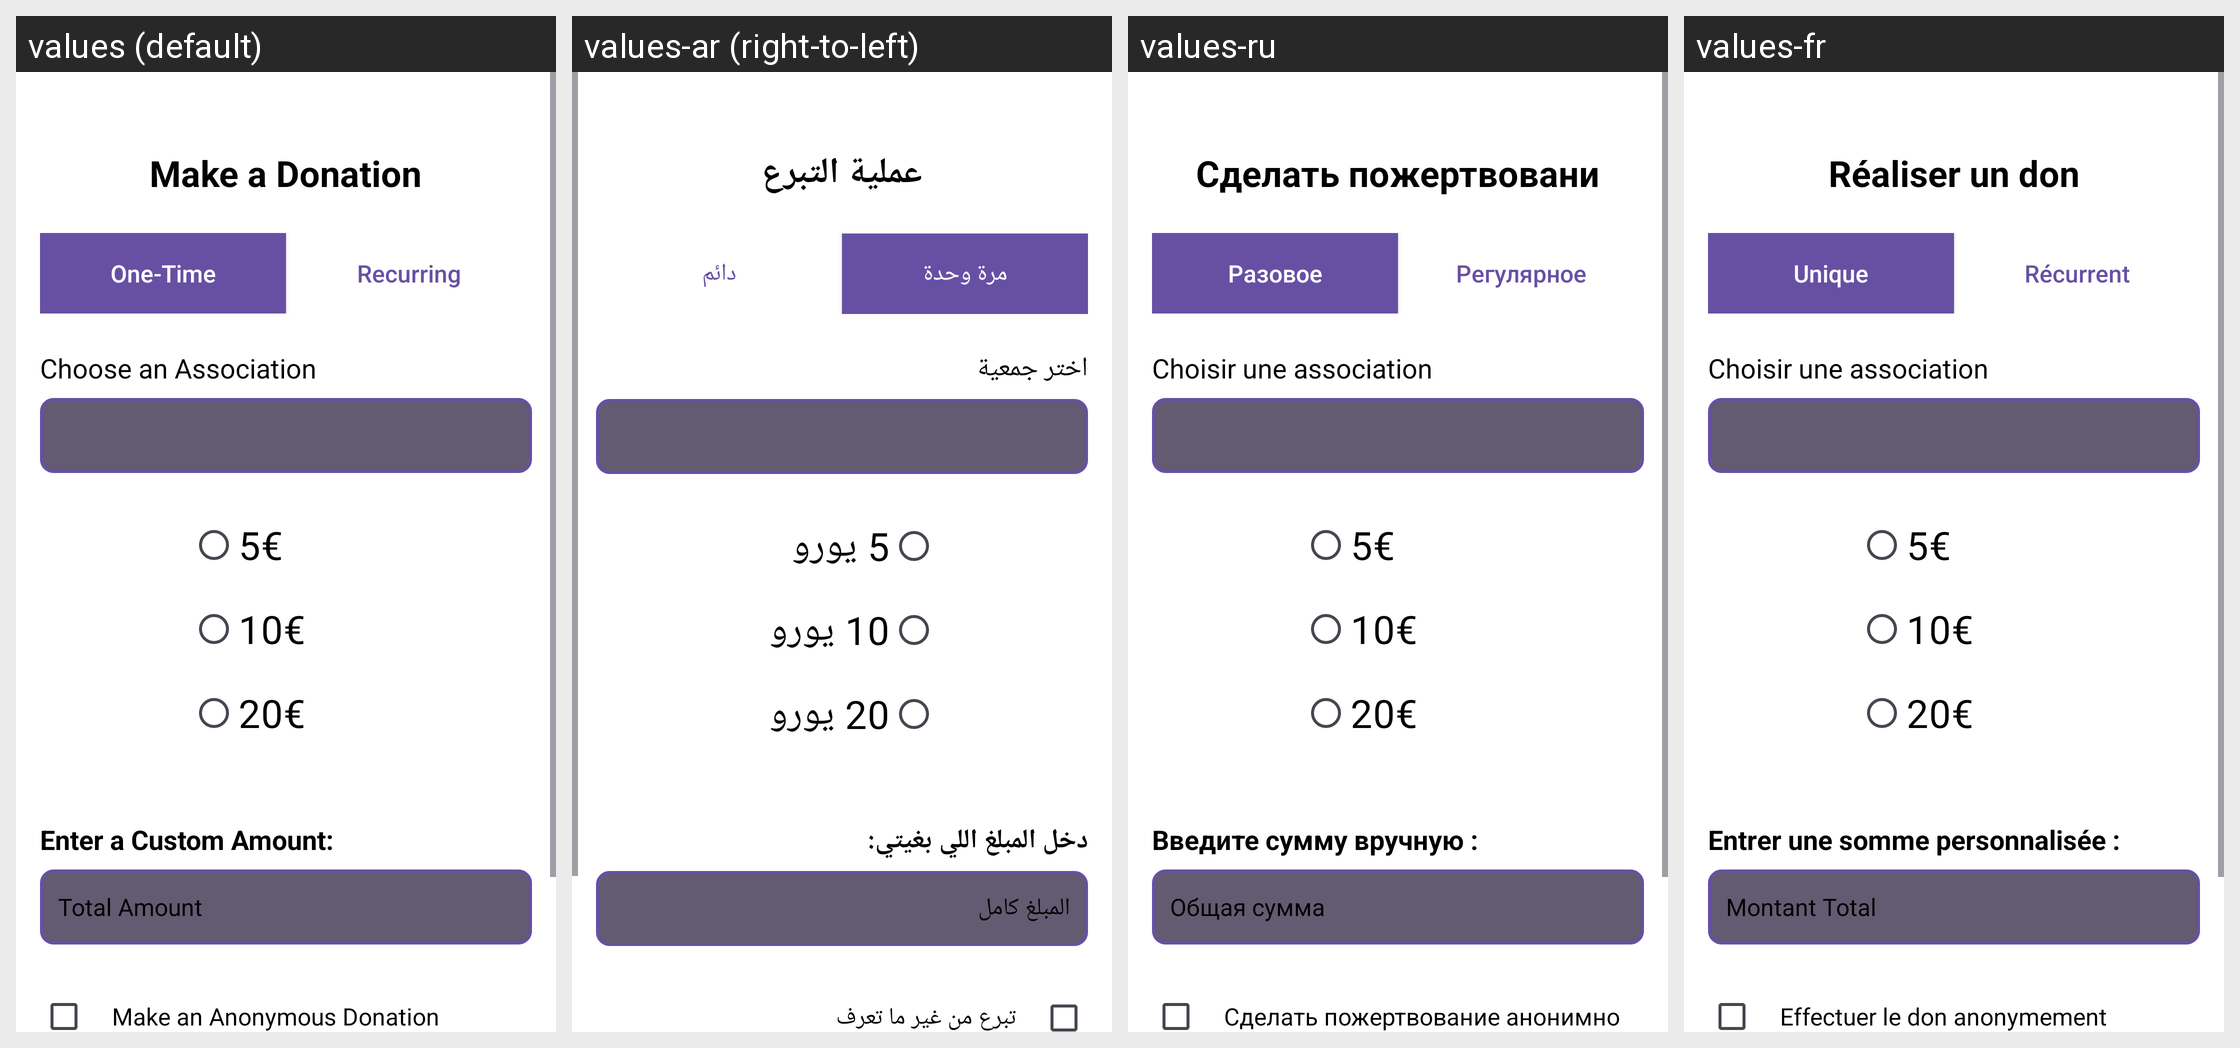

Strings drawn on this Android screen and how each of the app's shown locales translates them:
Android screen res/layout/fragment_don_unique.xml rendered under 4 locales, left to right: values (default), values-ar (right-to-left), values-ru, values-fr. Device: Nexus 5 (rendered at 1080×1920; each locale shown at half size, 540×960, under a caption strip naming it); theme Theme.SAES04.
Other locales in the repository, not shown: values-ar-rAE, values-en, values-zh.
Strings drawn on this screen, with the default value and each locale's value (text and hints the layout hard-codes, and strings that could not be matched under every locale, appear in the picture but are not listed):

realiserdon
  values: Make a Donation
  values-ar: عملية التبرع
  values-ru: Сделать пожертвовани
  values-fr: Réaliser un don

donunique
  values: One-Time
  values-ar: مرة وحدة
  values-ru: Разовое
  values-fr: Unique

donrecurrent
  values: Recurring
  values-ar: دائم
  values-ru: Регулярное
  values-fr: Récurrent

choisirasso
  values: Choose an Association
  values-ar: اختر جمعية
  values-ru: Choisir une association
  values-fr: Choisir une association

cinqeuros
  values: 5€
  values-ar: 5 يورو
  values-ru: 5€
  values-fr: 5€

dixeuros
  values: 10€
  values-ar: 10 يورو
  values-ru: 10€
  values-fr: 10€

vingteuros
  values: 20€
  values-ar: 20 يورو
  values-ru: 20€
  values-fr: 20€

entrersommeperso
  values: Enter a Custom Amount:
  values-ar: دخل المبلغ اللي بغيتي:
  values-ru: Введите сумму вручную :
  values-fr: Entrer une somme personnalisée :

montant_total
  values: Total Amount
  values-ar: المبلغ كامل
  values-ru: Общая сумма
  values-fr: Montant Total

donanonyme
  values: Make an Anonymous Donation
  values-ar: تبرع من غير ما تعرف
  values-ru: Сделать пожертвование анонимно
  values-fr: Effectuer le don anonymement
